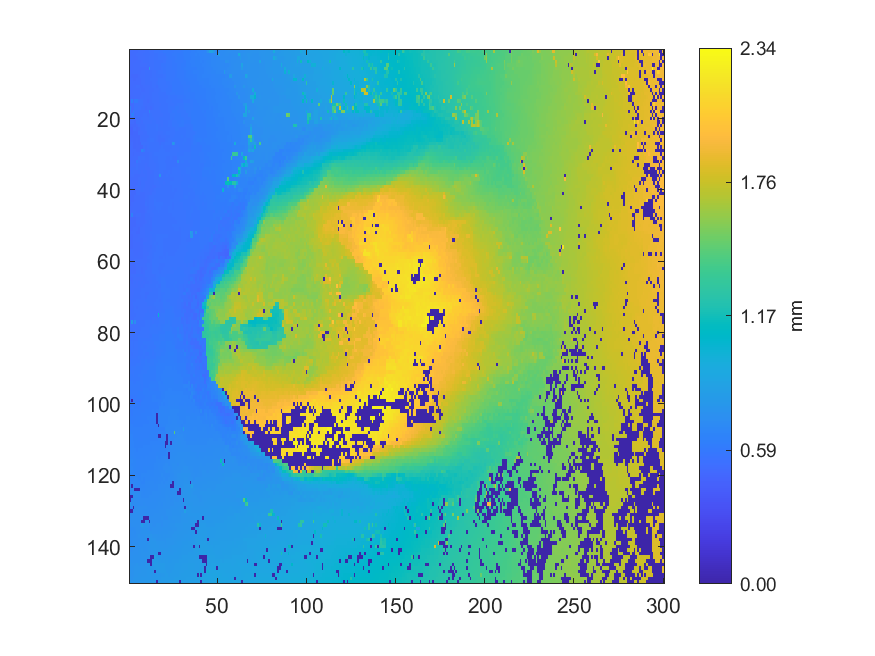

The file beside this chart, header and first rows:
0.507999, 0.506951, 0.50714, 0.512581, 0.513904, 0.520575, 0.520952, 0.522145, 0.522597, 0.529267, 0.531256, 0.537927, 0.538395, 0.539786, 0.553174, 0.555217, 0.558569, 0.560322, 0.561273, 0.584424, 0.584544, 0.584142, 0.584711, 0.587278
0.5039, 0.4997, 0.5054, 0.5056, 0.5173, 0.5151, 0.5208, 0.5216, 0.5273, 0.5271, 0.5318, 0.5324, 0.5362, 0.5392, 0.5479, 0.5468, 0.5539, 0.5543, 0.559, 0.5623, 0.5628, 0.58, 0.5814, 0.5835
0.5061, 0.5059, 0.5047, 0.5048, 0.5078, 0.5157, 0.5186, 0.5221, 0.5227, 0.5245, 0.5305, 0.5331, 0.5336, 0.5398, 0.5436, 0.5434, 0.5513, 0.5531, 0.5565, 0.5599, 0.5595, 0.5761, 0.5794, 0.5831
0.5033, 0.5018, 0.5016, 0.5044, 0.5055, 0.5114, 0.5101, 0.5193, 0.524, 0.5238, 0.5242, 0.5337, 0.5373, 0.5411, 0.5422, 0.5431, 0.5481, 0.5499, 0.5504, 0.5573, 0.5579, 0.5742, 0.5749, 0.5745
0.4999, 0.4991, 0.5074, 0.5079, 0.5076, 0.511, 0.5148, 0.5181, 0.5188, 0.5221, 0.5291, 0.5316, 0.5339, 0.535, 0.5449, 0.5451, 0.5465, 0.5485, 0.5665, 0.5658, 0.5679, 0.5716, 0.5713, 0.574
0.5019, 0.5014, 0.5011, 0.5068, 0.5106, 0.5105, 0.5122, 0.5127, 0.5073, 0.5062, 0.5051, 0.7813, 0.5348, 0.5351, 0.5427, 0.5435, 0.5499, 0.5492, 0.5559, 0.5636, 0.5642, 0.5703, 0.5703, 0.5779
0.4966, 0.4972, 0.5078, 0.5116, 0.511, 0.5131, 0.5132, 0.516, 0.5173, 0.5292, 0.5295, 0.5317, 0.5321, 0.5375, 0.5396, 0.542, 0.5514, 0.5519, 0.5554, 0.5631, 0.564, 0.5724, 0.5713, 0.5719
0.4967, 0.4955, 0.4911, 0.4895, 0.4938, 0.5006, 0.5146, 0.5181, 0.5213, 0.5307, 0.5294, 0.5294, 0.5317, 0.5344, 0.5385, 0.5419, 0.5458, 0.5506, 0.55, 0.5584, 0.5585, 0.5704, 0.5709, 0.571
0.4978, 0.497, 0.4952, 0.4939, 0.5007, 0.5, 0.5045, 0.5174, 0.5209, 0.5247, 0.5309, 0.529, 0.5328, 0.5343, 0.5412, 0.5416, 0.5619, 0.552, 0.5528, 0.5583, 0.5618, 0.5696, 0.5696, 0.5722
0.4977, 0.5004, 0.4983, 0.4962, 0.4977, 0.504, 0.504, 0.5151, 0.5233, 0.5242, 0.5278, 0.5281, 0.5314, 0.5327, 0.5388, 0.5458, 0.5601, 0.559, 0.5592, 0.5594, 0.5598, 0.5625, 0.5638, 0.5779
0.5024, 0.5014, 0.5057, 0.5061, 0.5171, 0.5224, 0.5125, 0.512, 0.5179, 0.5161, 0.5205, 0.5218, 0.5318, 0.535, 0.5333, 0.5325, 0.5432, 0.553, 0.5543, 0.5562, 0.5587, 0.5591, 0.5605, 0.5605
0.5042, 0.5047, 0.5054, 0.5067, 0.5083, 0.5106, 0.515, 0.5125, 0.512, 0.5207, 0.5189, 0.5312, 0.5302, 0.5319, 0.5357, 0.5408, 0.5393, 0.5451, 0.5539, 0.554, 0.5552, 0.5625, 0.5617, 0.562
0.5033, 0.5044, 0.5054, 0.5068, 0.5056, 0.5096, 0.5136, 0.5144, 0.5148, 0.5164, 0.5181, 0.5259, 0.5257, 0.5338, 0.5373, 0.5379, 0.5458, 0.5441, 0.5495, 0.549, 0.5489, 0.562, 0.5632, 0.5759
0.4902, 0.5041, 0.5041, 0.509, 0.5074, 0.5103, 0.5185, 0.5203, 0.526, 0.5225, 0.5205, 0.5229, 0.5275, 0.5396, 0.5403, 0.5401, 0.54, 0.5484, 0.5467, 0.5466, 0.5498, 0.5489, 0.5547, 0.5665
0.4976, 0.6319, 0.5086, 0.5902, 0.5956, 0.5418, 0.5408, 0.5385, 0.5178, 0.5152, 0.5137, 0.5218, 0.5304, 0.5332, 0.5407, 0.5414, 0.54, 0.5467, 0.5471, 0.5478, 0.5474, 0.553, 0.5535, 0.5538
0.4947, 0.5122, 0.5109, 0.5434, 0.5409, 0.5418, 0.541, 0.5403, 0.5177, 0.5164, 0.5159, 0.5238, 0.526, 0.53, 0.5384, 0.5401, 0.5384, 0.535, 0.5446, 0.5437, 0.5478, 0.5465, 0.5525, 0.5552
0.6224, 0.51, 0.5088, 0.5423, 0.5418, 0.5414, 0.5399, 0.5244, 0.5263, 0.5139, 0.5149, 0.5145, 0.5127, 0.5255, 0.5385, 0.5378, 0.5391, 0.5439, 0.5437, 0.5484, 0.5468, 0.5467, 0.5584, 0.5604
0.605, 0.5093, 0.6224, 0.5328, 0.5351, 0.5335, 0.5324, 0.5297, 0.527, 0.5267, 0.526, 0.6604, 0.5363, 0.5383, 0.5372, 0.5384, 0.5389, 0.5372, 0.5448, 0.5451, 0.5478, 0.5472, 0.5577, 0.5626
0.4988, 0.6212, 0.6194, 0.5257, 0.5346, 0.533, 0.5314, 0.5281, 0.5354, 0.5346, 0.532, 0.5499, 0.5496, 0.5368, 0.5368, 0.5363, 0.54, 0.5358, 0.5356, 0.5485, 0.5487, 0.548, 0.5487, 0.5728
0.4985, 0.4984, 0.5002, 0.5276, 0.5261, 0.5299, 0.5319, 0.5338, 0.5337, 0.5335, 0.5346, 0.5444, 0.5448, 0.5436, 0.5382, 0.5367, 0.5375, 0.5418, 0.5426, 0.5489, 0.5482, 0.5479, 0.5489, 0.5695
0.4979, 0.4999, 0.4999, 0.4946, 0.5261, 0.5262, 0.5253, 0.5226, 0.5349, 0.5384, 0.5358, 0.5378, 0.5414, 0.545, 0.5496, 0.5354, 0.5362, 0.5366, 0.5402, 0.5432, 0.547, 0.5494, 0.553, 0.5547
0.4835, 0.4936, 0.4929, 0.4919, 0.4984, 0.5203, 0.5193, 0.5272, 0.5259, 0.5378, 0.5485, 0.5485, 0.5484, 0.548, 0.5492, 0.5556, 0.5365, 0.5419, 0.5389, 0.5433, 0.5474, 0.5501, 0.5526, 0.5531
0.4696, 0.4672, 0.4962, 0.4973, 0.495, 0.5047, 0.5206, 0.524, 0.5324, 0.535, 0.5465, 0.5473, 0.547, 0.5468, 0.5483, 0.5524, 0.5501, 0.5437, 0.5429, 0.5435, 0.5455, 0.55, 0.5505, 0.5572
0.4747, 0.4738, 0.48, 0.4796, 0.4787, 0.5169, 0.5213, 0.5197, 0.5301, 0.5322, 0.5449, 0.5446, 0.5464, 0.5455, 0.5436, 0.5477, 0.5411, 0.5394, 0.5409, 0.5465, 0.5498, 0.5545, 0.5536, 0.5552
0.4876, 0.4808, 0.4831, 0.4833, 0.4826, 0.4815, 0.5169, 0.5277, 0.5303, 0.5308, 0.5293, 0.5462, 0.5458, 0.5498, 0.5485, 0.5415, 0.5255, 0.5251, 0.5388, 0.5378, 0.5382, 0.547, 0.5466, 0.554
0.4917, 0.4901, 0.4862, 0.4852, 0.4875, 0.4869, 0.5291, 0.5278, 0.529, 0.5312, 0.5433, 0.5452, 0.5526, 0.5511, 0.5492, 0.5396, 0.5255, 0.5255, 0.5252, 0.5309, 0.5484, 0.5466, 0.5557, 0.5583
0.492, 0.4978, 0.4847, 0.4844, 0.4872, 0.4862, 0.4859, 0.5367, 0.5371, 0.5385, 0.5385, 0.5483, 0.5493, 0.548, 0.5468, 0.5448, 0.5445, 0.529, 0.5477, 0.5459, 0.554, 0.5555, 0.5525, 0.5504
0.5054, 0.5042, 0.4863, 0.4851, 0.4882, 0.4888, 0.4901, 0.4892, 0.5347, 0.5278, 0.5364, 0.5445, 0.5487, 0.5506, 0.5489, 0.5469, 0.5463, 0.5464, 0.5531, 0.5472, 0.5475, 0.548, 0.5466, 0.5467
0.5008, 0.5, 0.4995, 0.5003, 0.4937, 0.4889, 0.4886, 0.6608, 0.588, 0.53, 0.5355, 0.5372, 0.5487, 0.5492, 0.5498, 0.5487, 0.5487, 0.5516, 0.5512, 0.5513, 0.5484, 0.5458, 0.5486, 0.5513
0.5005, 0.4982, 0.495, 0.5002, 0.5004, 0.5034, 0.532, 0.5316, 0.5283, 0.5312, 0.5321, 0.5413, 0.5416, 0.5489, 0.5523, 0.5513, 0.5522, 0.5531, 0.5534, 0.5543, 0.5521, 0.5508, 0.5509, 0.5534
0.5041, 0.5038, 0.5077, 0.5094, 0.513, 0.5354, 0.536, 0.5347, 0.5334, 0.5302, 0.5285, 0.5414, 0.541, 0.5449, 0.5482, 0.5491, 0.5589, 0.558, 0.5544, 0.5542, 0.5532, 0.5497, 0.5497, 0.5517
0.5069, 0.516, 0.5154, 0.5104, 0.5768, 0.535, 0.5327, 0.5316, 0.5266, 0.5271, 0.5267, 0.5348, 0.5413, 0.5409, 0.5429, 0.5489, 0.5569, 0.5579, 0.5579, 0.556, 0.548, 0.5477, 0.5448, 0.5431
0.5116, 0.515, 0.52, 0.522, 0.5347, 0.5297, 0.5287, 0.5273, 0.5258, 0.5222, 0.5254, 0.5341, 0.535, 0.5345, 0.5335, 0.5456, 0.5433, 0.5554, 0.5559, 0.5557, 0.554, 0.5505, 0.5436, 0.5435
0.5219, 0.5263, 0.5263, 0.5252, 0.5343, 0.5304, 0.5272, 0.5255, 0.5271, 0.5221, 0.5176, 0.5167, 0.5326, 0.5364, 0.541, 0.5446, 0.5506, 0.5544, 0.5551, 0.5538, 0.5513, 0.5484, 0.5437, 0.5438
0.5123, 0.5272, 0.5233, 0.5172, 0.5155, 0.5239, 0.5237, 0.5231, 0.5259, 0.5236, 0.5191, 0.5195, 0.5182, 0.5317, 0.5415, 0.5416, 0.549, 0.5527, 0.555, 0.5498, 0.5497, 0.5506, 0.5512, 0.5505
0.5133, 0.5152, 0.5156, 0.5068, 0.5059, 0.5069, 0.5154, 0.5213, 0.5218, 0.5248, 0.5206, 0.5163, 0.5271, 0.5266, 0.5338, 0.534, 0.5383, 0.7766, 0.5481, 0.5488, 0.5508, 0.5521, 0.5504, 0.551
0.5122, 0.5093, 0.508, 0.5071, 0.5071, 0.5144, 0.5145, 0.5278, 0.5275, 0.5242, 0.5212, 0.5186, 0.526, 0.5279, 0.5345, 0.5338, 0.542, 0.5438, 0.5478, 0.5484, 0.5485, 0.5486, 0.5489, 0.5489
0.5066, 0.5058, 0.5016, 0.5009, 0.5083, 0.5157, 0.5142, 0.527, 0.5268, 0.5223, 0.5219, 0.5217, 0.5284, 0.5296, 0.5337, 0.537, 0.5402, 0.5437, 0.5422, 0.5405, 0.5481, 0.5465, 0.5489, 0.5522
0.5024, 0.4983, 0.5, 0.4996, 0.5157, 0.5245, 0.5223, 0.5296, 0.5296, 0.5222, 0.5196, 0.5191, 0.5238, 0.5233, 0.5221, 0.5388, 0.5383, 0.5381, 0.5446, 0.5459, 0.5468, 0.5474, 0.5465, 0.5499
0.4954, 0.4954, 0.4953, 0.494, 0.5158, 0.5145, 0.5148, 0.5283, 0.5219, 0.5215, 0.5194, 0.5249, 0.523, 0.5236, 0.5352, 0.5453, 0.5462, 0.5471, 0.5461, 0.5448, 0.5454, 0.5478, 0.546, 0.5507
0.4969, 0.4951, 0.4941, 0.493, 0.5158, 0.5148, 0.5125, 0.5134, 0.509, 0.5197, 0.5231, 0.5221, 0.5203, 0.5367, 0.5362, 0.5464, 0.5468, 0.5457, 0.5444, 0.5446, 0.5445, 0.5437, 0.5485, 0.5503
0.4941, 0.4948, 0.4908, 0.5107, 0.5082, 0.508, 0.51, 0.5079, 0.5086, 0.5228, 0.5258, 0.5339, 0.5339, 0.5326, 0.5478, 0.547, 0.5468, 0.5467, 0.5465, 0.5458, 0.5463, 0.5467, 0.5461, 0.5505
0.4898, 0.4937, 0.4933, 0.4972, 0.5085, 0.5107, 0.5101, 0.509, 0.5078, 0.5255, 0.527, 0.5362, 0.5379, 0.5367, 0.5516, 0.5461, 0.5458, 0.5484, 0.5457, 0.5485, 0.5466, 0.5458, 0.5465, 0.5522
0.4851, 0.4996, 0.4989, 0.5078, 0.5069, 0.5081, 0.5078, 0.5076, 0.5073, 0.5326, 0.5317, 0.5328, 0.5371, 0.5371, 0.5564, 0.5571, 0.5565, 0.553, 0.5514, 0.549, 0.5483, 0.5489, 0.5507, 0.5514
0.5005, 0.505, 0.5103, 0.51, 0.5072, 0.5053, 0.5053, 0.5066, 0.5053, 0.5146, 0.5322, 0.5372, 0.5363, 0.5367, 0.5498, 0.5526, 0.5528, 0.5513, 0.5488, 0.5504, 0.55, 0.5494, 0.5513, 0.5522
0.4972, 0.517, 0.5156, 0.516, 0.5086, 0.5079, 0.5046, 0.5035, 0.5022, 0.5163, 0.5354, 0.5348, 0.5345, 0.5499, 0.55, 0.5499, 0.5511, 0.5493, 0.5488, 0.5503, 0.5493, 0.5491, 0.5521, 0.5518
0.4871, 0.6415, 0.5119, 0.5137, 0.5177, 0.5172, 0.5166, 0.5082, 0.508, 0.5303, 0.5317, 0.5301, 0.5362, 0.5356, 0.5489, 0.549, 0.5484, 0.5501, 0.5499, 0.5498, 0.5505, 0.5498, 0.5506, 0.5496
0.4942, 0.4947, 0.4933, 0.4941, 0.5096, 0.5105, 0.5093, 0.5073, 0.506, 0.5253, 0.5266, 0.5309, 0.531, 0.5499, 0.5496, 0.5482, 0.5484, 0.5469, 0.5492, 0.5487, 0.549, 0.5478, 0.5472, 0.5482
0.4933, 0.4911, 0.4928, 0.4917, 0.5068, 0.5064, 0.5066, 0.511, 0.5108, 0.5228, 0.5263, 0.5346, 0.5325, 0.5459, 0.55, 0.5486, 0.5485, 0.5459, 0.5452, 0.5469, 0.5493, 0.5505, 0.5497, 0.5464
0.4921, 0.491, 0.4904, 0.4935, 0.4962, 0.4978, 0.504, 0.5133, 0.5186, 0.524, 0.5254, 0.5305, 0.5314, 0.549, 0.5488, 0.5491, 0.5484, 0.547, 0.5504, 0.55, 0.5465, 0.5469, 0.5504, 0.5488
0.4929, 0.4911, 0.4977, 0.4973, 0.4968, 0.4952, 0.5146, 0.5161, 0.5198, 0.5238, 0.525, 0.5322, 0.5311, 0.5481, 0.548, 0.547, 0.5473, 0.5472, 0.5465, 0.5474, 0.5453, 0.549, 0.5478, 0.5503
0.4893, 0.4982, 0.5003, 0.5003, 0.4947, 0.4933, 0.5162, 0.5175, 0.5161, 0.5234, 0.5315, 0.5296, 0.5431, 0.5454, 0.5461, 0.5467, 0.5497, 0.5486, 0.5448, 0.5423, 0.5488, 0.5465, 0.5497, 0.5491
0.4882, 0.493, 0.4985, 0.5017, 0.5022, 0.5064, 0.5179, 0.5159, 0.5231, 0.5244, 0.531, 0.5315, 0.5332, 0.545, 0.5493, 0.5521, 0.5548, 0.5556, 0.5534, 0.5532, 0.5517, 0.5511, 0.5485, 0.5481
0.4874, 0.4869, 0.5078, 0.5033, 0.5056, 0.5063, 0.5105, 0.5119, 0.523, 0.5221, 0.5286, 0.529, 0.5327, 0.545, 0.5437, 0.5525, 0.5579, 0.5561, 0.5547, 0.5499, 0.5485, 0.5463, 0.5462, 0.5473
0.4883, 0.4896, 0.5038, 0.5029, 0.5017, 0.5025, 0.5098, 0.5094, 0.5259, 0.5259, 0.5308, 0.5308, 0.5392, 0.5435, 0.551, 0.55, 0.5594, 0.5598, 0.5533, 0.5473, 0.5506, 0.5477, 0.5492, 0.5484
0.4915, 0.4896, 0.5049, 0.5017, 0.501, 0.5024, 0.508, 0.5102, 0.5215, 0.5284, 0.5307, 0.53, 0.5286, 0.542, 0.5504, 0.5582, 0.5602, 0.5584, 0.5523, 0.5475, 0.5481, 0.5482, 0.5473, 0.5474
0.5068, 0.5059, 0.5045, 0.5032, 0.502, 0.5015, 0.5111, 0.5135, 0.5199, 0.52, 0.5255, 0.5308, 0.5327, 0.5428, 0.5418, 0.5562, 0.5544, 0.5531, 0.5524, 0.5489, 0.5485, 0.5487, 0.5504, 0.5478
0.5066, 0.5056, 0.5069, 0.5008, 0.501, 0.5074, 0.5103, 0.5087, 0.5191, 0.5192, 0.5179, 0.5351, 0.541, 0.5479, 0.5534, 0.5532, 0.5513, 0.5554, 0.553, 0.546, 0.5453, 0.551, 0.5498, 0.5494
0.4978, 0.5071, 0.508, 0.5073, 0.5117, 0.5075, 0.5073, 0.5079, 0.5176, 0.5165, 0.535, 0.5351, 0.5378, 0.5499, 0.5541, 0.5541, 0.5539, 0.5503, 0.5494, 0.5522, 0.5438, 0.5511, 0.5517, 0.5514
0.4987, 0.4982, 0.5006, 0.5169, 0.515, 0.5147, 0.5171, 0.516, 0.5151, 0.521, 0.5278, 0.5296, 0.5336, 0.5561, 0.5564, 0.556, 0.5535, 0.5523, 0.5548, 0.5534, 0.5525, 0.5517, 0.551, 0.5526
0.4992, 0.503, 0.5019, 0.5062, 0.516, 0.5205, 0.52, 0.5161, 0.5157, 0.5258, 0.5343, 0.5349, 0.5339, 0.5562, 0.5556, 0.5553, 0.5531, 0.5497, 0.5496, 0.5496, 0.5559, 0.5529, 0.5559, 0.5558
... 89 more rows
